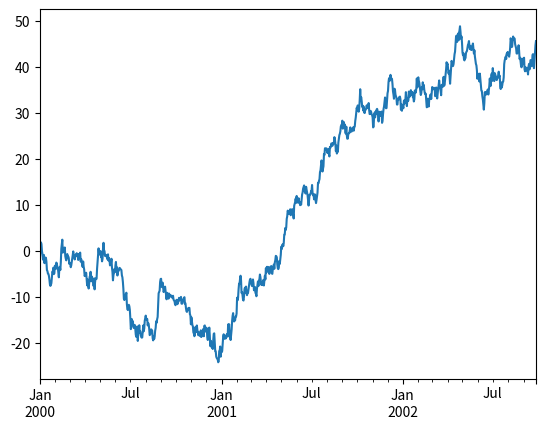

Python code for this plot:
# -*- coding:utf-8 -*-

import numpy as np
import pandas as pd
from matplotlib import pyplot as plt

# 创建一个Series数组，生成1000个随机标准正态分布的浮点数，索引是时间序列
ts = pd.Series(np.random.randn(1000), index=pd.date_range('1/1/2000', periods=1000))
print(ts)
print('*' * 100)

# 求累加值
ts = ts.cumsum()
print(ts)
print('*' * 100)

# 我们可以使用 plt.plot(x=, y=)，把x,y的数据作为参数存进去，
# 但是ts本来就是一个数据，所以我们可以直接plot
# 上面的Series数组第一列index就是X坐标，第二列就是对应的值
ts.plot()

# 同样可以使用plt传入各种图形设置
# 默认为选取最优化的设置

plt.show()